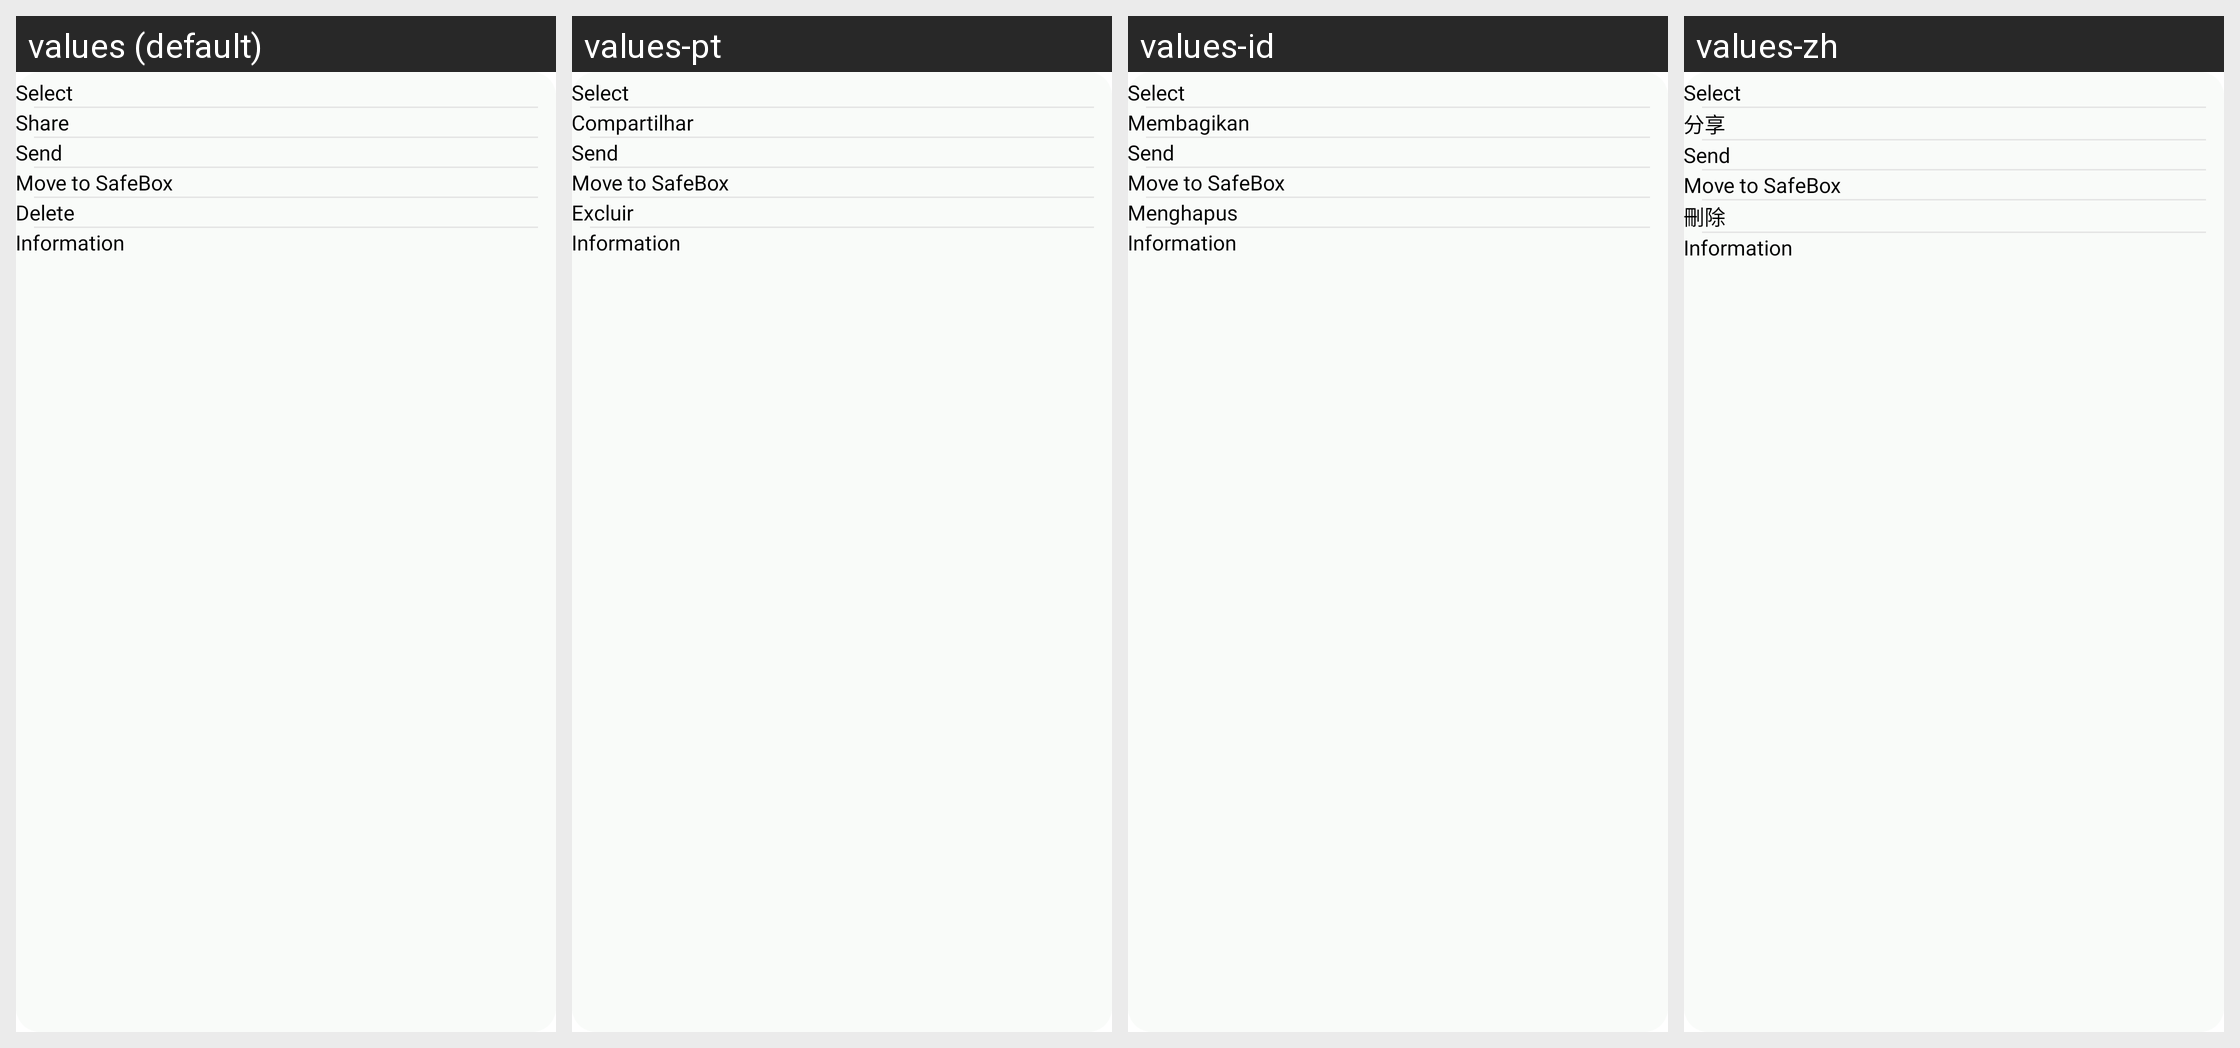

The same Android screen rendered under several of its app's locales, left to right. List the strings drawn on it with the default value and each locale's translation.
Android screen res/layout/popup_more_app.xml rendered under 4 locales, left to right: values (default), values-pt, values-id, values-zh. Device: Nexus 5 (rendered at 1080×1920; each locale shown at half size, 540×960, under a caption strip naming it); theme AppTheme.
Other locales in the repository, not shown: values-de, values-fr, values-hi.
Strings drawn on this screen, with the default value and each locale's value (text and hints the layout hard-codes, and strings that could not be matched under every locale, appear in the picture but are not listed):

select
  values: Select
  values-pt: Select  [not translated; the default value is used]
  values-id: Select  [not translated; the default value is used]
  values-zh: Select  [not translated; the default value is used]

share
  values: Share
  values-pt: Compartilhar
  values-id: Membagikan
  values-zh: 分享

send
  values: Send
  values-pt: Send  [not translated; the default value is used]
  values-id: Send  [not translated; the default value is used]
  values-zh: Send  [not translated; the default value is used]

move_to_safebox
  values: Move to SafeBox
  values-pt: Move to SafeBox  [not translated; the default value is used]
  values-id: Move to SafeBox  [not translated; the default value is used]
  values-zh: Move to SafeBox  [not translated; the default value is used]

delete
  values: Delete
  values-pt: Excluir
  values-id: Menghapus
  values-zh: 刪除

information
  values: Information
  values-pt: Information  [not translated; the default value is used]
  values-id: Information  [not translated; the default value is used]
  values-zh: Information  [not translated; the default value is used]
